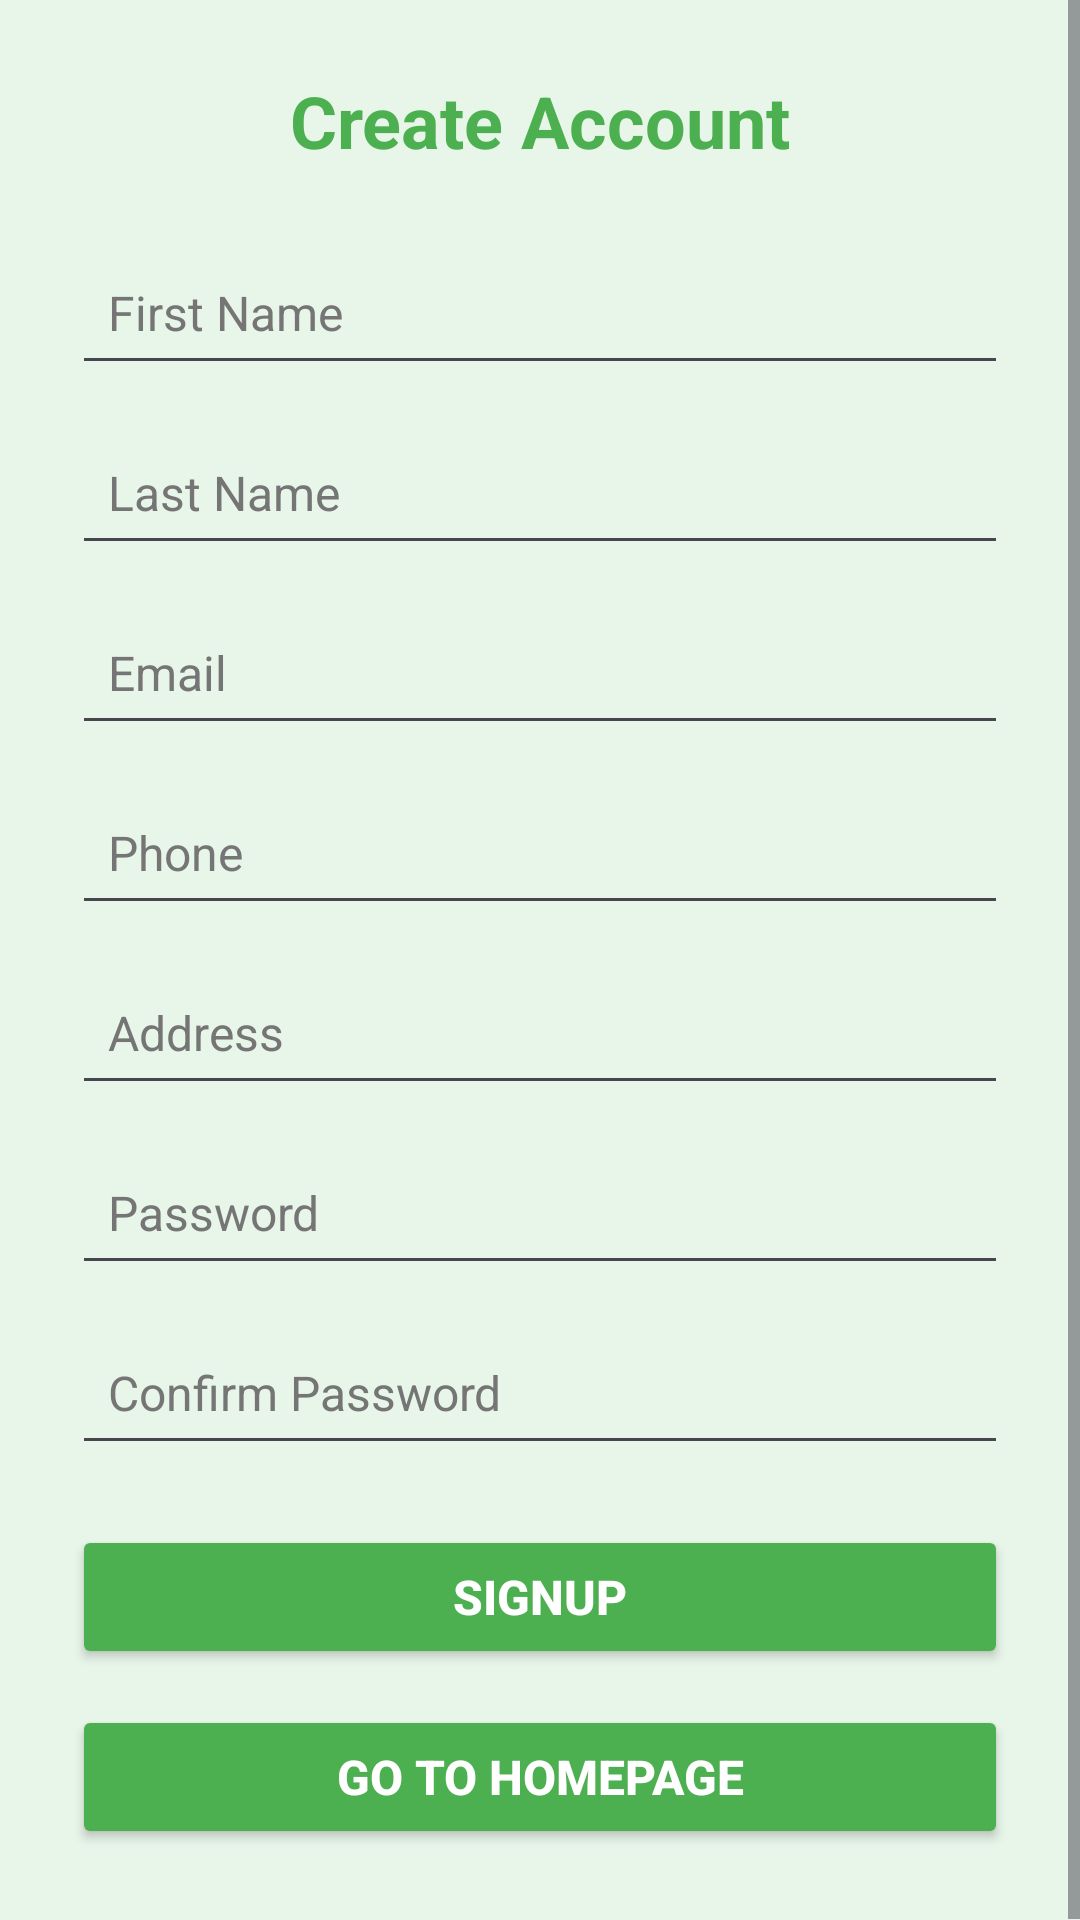

Write the Android layout XML for this screen, with the resource values it uses.
<!-- AndroidManifest.xml: application theme Theme.Allpro -->
<!-- res/layout/fragment_signup.xml -->
<?xml version="1.0" encoding="utf-8"?>
<ScrollView
    xmlns:android="http://schemas.android.com/apk/res/android"
    android:layout_width="match_parent"
    android:layout_height="match_parent"
    android:background="#E8F5E9"
    android:fillViewport="true">

    <LinearLayout
        android:layout_width="match_parent"
        android:layout_height="wrap_content"
        android:orientation="vertical"
        android:padding="24dp">

        <TextView
            android:layout_width="match_parent"
            android:layout_height="wrap_content"
            android:text="Create Account"
            android:textSize="24sp"
            android:textStyle="bold"
            android:textColor="#4CAF50"
            android:gravity="center"
            android:layout_marginBottom="24dp"/>

        <EditText
            android:id="@+id/etFirstNameSignup"
            android:layout_width="match_parent"
            android:layout_height="48dp"
            android:textSize="16sp"
            android:hint="First Name"
            android:padding="12dp"
            android:textColor="#212121"
            android:textColorHint="#757575"
            android:layout_marginBottom="12dp"/>

        <EditText
            android:id="@+id/etLastNameSignup"
            android:layout_width="match_parent"
            android:layout_height="48dp"
            android:textSize="16sp"
            android:hint="Last Name"
            android:padding="12dp"
            android:textColor="#212121"
            android:textColorHint="#757575"
            android:layout_marginBottom="12dp"/>

        <EditText
            android:id="@+id/etUsernameSignup"
            android:layout_width="match_parent"
            android:layout_height="48dp"
            android:textSize="16sp"
            android:hint="Email"
            android:padding="12dp"
            android:textColor="#212121"
            android:textColorHint="#757575"
            android:layout_marginBottom="12dp"/>

        <EditText
            android:id="@+id/etPhoneSignup"
            android:layout_width="match_parent"
            android:layout_height="48dp"
            android:textSize="16sp"
            android:hint="Phone"
            android:inputType="phone"
            android:padding="12dp"
            android:textColor="#212121"
            android:textColorHint="#757575"
            android:layout_marginBottom="12dp"/>

        <EditText
            android:id="@+id/etAddressSignup"
            android:layout_width="match_parent"
            android:layout_height="48dp"
            android:textSize="16sp"
            android:hint="Address"
            android:padding="12dp"
            android:textColor="#212121"
            android:textColorHint="#757575"
            android:layout_marginBottom="12dp"/>

        <EditText
            android:id="@+id/etPasswordSignup"
            android:layout_width="match_parent"
            android:layout_height="48dp"
            android:textSize="16sp"
            android:hint="Password"
            android:inputType="textPassword"
            android:padding="12dp"
            android:textColor="#212121"
            android:textColorHint="#757575"
            android:layout_marginBottom="12dp"/>

        <EditText
            android:id="@+id/etConfirmPasswordSignup"
            android:layout_width="match_parent"
            android:layout_height="48dp"
            android:textSize="16sp"
            android:hint="Confirm Password"
            android:inputType="textPassword"
            android:padding="12dp"
            android:textColor="#212121"
            android:textColorHint="#757575"
            android:layout_marginBottom="20dp"/>

        <Button
            android:id="@+id/btnSignupSignup"
            android:layout_width="match_parent"
            android:layout_height="48dp"
            android:text="Signup"
            android:textSize="16sp"
            android:backgroundTint="#4CAF50"
            android:textColor="#FFFFFF"
            android:layout_marginBottom="12dp"
            android:textStyle="bold"/>

        <Button
            android:id="@+id/btnLoginSignup"
            android:layout_width="match_parent"
            android:layout_height="48dp"
            android:text="Go to HomePage"
            android:textSize="16sp"
            android:backgroundTint="#4CAF50"
            android:textColor="#FFFFFF"
            android:textStyle="bold" />

    </LinearLayout>
</ScrollView>
<!-- resources referenced by this layout -->
<resources>
  <style name="Theme.Allpro" parent="Base.Theme.Allpro" />
  <style name="Base.Theme.Allpro" parent="Theme.Material3.DayNight.NoActionBar">
          
          
      </style>
</resources>
